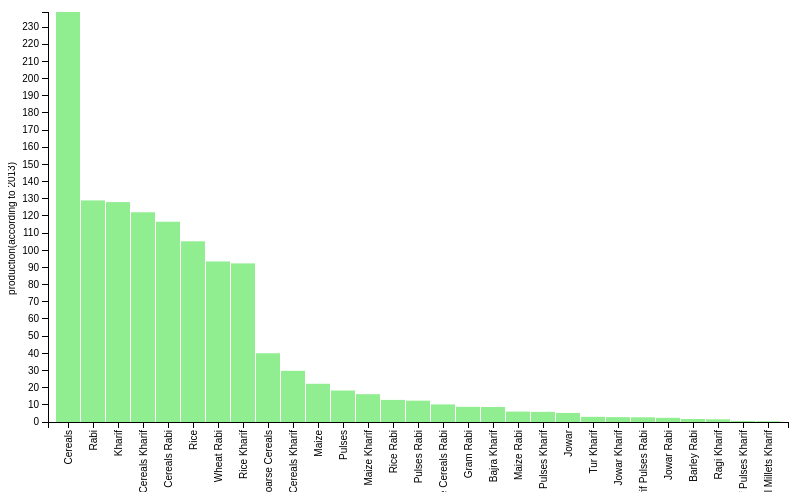
D3 v3 page, settled after 360 driven frames (6 s of simulated time); the page loaded 1 data file(s).


// set the dimensions of the canvas
var margin = {top: 20, right: 20, bottom: 70, left: 40},
    width = 800 - margin.left - margin.right,
    height = 500 - margin.top - margin.bottom;


// set the ranges
var x = d3.scale.ordinal().rangeRoundBands([0, width], .05);

var y = d3.scale.linear().range([height, 0]);

// define the axis
var xAxis = d3.svg.axis()
    .scale(x)
    .orient("bottom")


var yAxis = d3.svg.axis()
    .scale(y)
    .orient("left")
    .ticks(25);


// add the SVG element
var svg = d3.select("body").append("svg")
    .attr("width", width + margin.left + margin.right)
    .attr("height", height + margin.top + margin.bottom)
  .append("g")
    .attr("transform",
          "translate(" + margin.left + "," + margin.top + ")");


// load the data
d3.json("Foodgrains.json", function(error, data) {

    data.forEach(function(d) {
        d.crop = d.crop;
        d.value = +d.value;
				//console.log(d.values.val2);
    });

  // scale the range of the data
  x.domain(data.map(function(d) { return d.crop; }));
  y.domain([0, d3.max(data, function(d) { return d.value; })]);

  // add axis
  svg.append("g")
      .attr("class", "x axis")
      .attr("transform", "translate(0," + height + ")")
      .call(xAxis)
    .selectAll("text")
      .style("text-anchor", "end")
      .attr("dx", "-.8em")
      .attr("dy", "-.55em")
      .attr("transform", "rotate(-90)" );

  svg.append("g")
      .attr("class", "y axis")
      .call(yAxis)
    .append("text")
      .attr("transform", "rotate(-90)")
      .attr("y", -40).attr("x",-150)
      .attr("dy", ".71em")
      .style("text-anchor", "end")
      .text("production(according to 2013)");


  // Add bar chart
  svg.selectAll("bar")
      .data(data)
    .enter().append("rect")
      .attr("class", "bar")
      .attr("x", function(d) { return x(d.crop); })
      .attr("width", x.rangeBand())
      .attr("y", function(d) { return y(d.value); })
      .attr("height", function(d) { return height - y(d.value); });

});



### data: Foodgrains.json
[
 {
  "crop": "Cereals",
  "value": "238.8"
 },
 {
  "crop": "Rabi",
  "value": "129.1"
 },
 {
  "crop": "Kharif",
  "value": "128.1"
 },
 {
  "crop": "Cereals Kharif",
  "value": "122.2"
 },
 {
  "crop": "Cereals Rabi",
  "value": "116.6"
 },
 {
  "crop": "Rice",
  "value": "105.2"
 },
 {
  "crop": "Wheat Rabi",
  "value": "93.51"
 },
 {
  "crop": "Rice Kharif",
  "value": "92.37"
 },
 "... 21 more items"
]